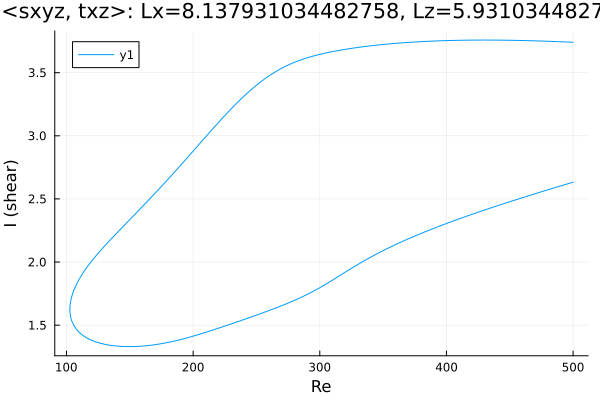

The table this chart was drawn from, first rows:
Re, shear
500.0, 3.741
499.4, 3.741
498, 3.742
496.6, 3.742
495.1, 3.743
493.7, 3.743
492.3, 3.744
490.9, 3.745
489.5, 3.745
488.1, 3.746
486.7, 3.746
485.2, 3.747
483.8, 3.747
482.4, 3.748
481, 3.748
479.6, 3.749
478.2, 3.749
476.8, 3.75
475.3, 3.75
473.9, 3.751
472.5, 3.751
471.1, 3.752
469.7, 3.752
468.3, 3.753
466.9, 3.753
465.4, 3.753
464, 3.754
462.6, 3.754
461.2, 3.754
459.8, 3.755
458.4, 3.755
457, 3.755
455.5, 3.756
454.1, 3.756
452.7, 3.756
451.3, 3.756
449.9, 3.757
448.5, 3.757
447.1, 3.757
445.6, 3.757
444.2, 3.757
442.8, 3.758
442.8, 3.758
441.4, 3.758
439.9, 3.758
438.5, 3.758
437.1, 3.758
435.7, 3.758
434.5, 3.758
433.1, 3.758
431.7, 3.758
430.3, 3.758
428.8, 3.758
427.4, 3.758
426, 3.758
424.6, 3.758
423.2, 3.758
421.8, 3.758
420.4, 3.758
418.9, 3.758
... 571 more rows
